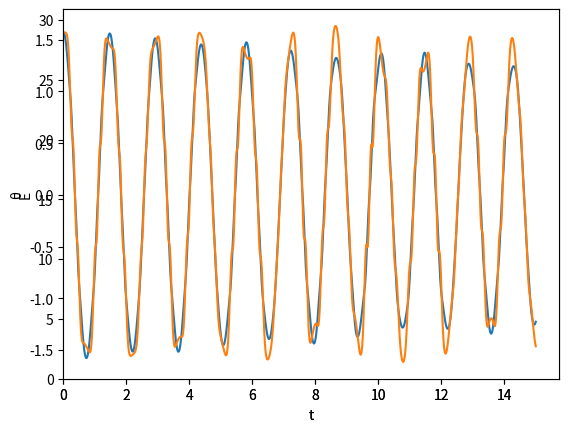

This chart was generated by the following Python code:
import numpy as np
import matplotlib.pyplot as plt
import matplotlib.animation as ani
import time
#import matplotlib;matplotlib.use("TkAgg")
from matplotlib.animation import PillowWriter


def f0(theta_1_prime):
    """
    Differentiaaliyhtälö :math:`\\theta_1' = \\omega_1`

    Args:
        theta_1_prime (float): ensimmäisen heilurin kulman aikaderivaatta

    Returns:
        float: Ensimmäisen heilurin kulmanopeus
    """

    omega_1 = theta_1_prime

    return omega_1


def f1(theta_2_prime):
    """
    Differentiaaliyhtälö :math:`\\theta_2' = \\omega_2`

    Args:
        theta_2_prime (float): Toisen heilurin kulman aikaderivaatta

    Returns:
        float: Toisen heilurin kulmanopeus
    """

    omega_2 = theta_2_prime

    return omega_2


def f2(omega_1, omega_2, theta_1, theta_2, g, m_1, m_2, L_1, L_2):
    """
    Differentiaaliyhtälö ensimmäisen heilurin kulmanopeuden derivaatalle

    Args:
        omega_1 (float): Ensimmäisen helurin kulmanopeus
        omega_2 (float): Toisen heilurin kulmanopeus
        theta_1 (float): Ensimmäisen helurin kulma
        theta_2 (float): Toisen helurin kulma
        g (float): Putoamiskiihtyvyys
        m_1 (float): Ensimmäisen kuulan massa
        m_2 (float): Toisen kuulan massa
        L_1 (float): Ensimmäisen tangon pituus
        L_2 (float): Toisen tangon pituus

    Returns:
        float: omega_1_prime
    """

    # Lyhennys kulmien erotukselle
    delta = theta_1 - theta_2

    # Itse differentiaaliyhtälö
    omega_1_prime = (m_2 * g * np.sin(theta_2) * np.cos(delta) - m_2 * np.sin(delta) * (
            L_1 * omega_1 ** 2 * np.cos(delta) + L_2 * omega_2 ** 2) - (m_1 + m_2) * g * np.sin(theta_1)) / (
                            L_1 * (m_1 + m_2 * (np.sin(delta)) ** 2))

    return omega_1_prime


def f3(omega_1, omega_2, theta_1, theta_2, g, m_1, m_2, L_1, L_2):
    """
    Differentiaaliyhtälö toisen heilurin kulmanopeuden derivaatalle

    Args:
        omega_1 (float): Ensimmäisen helurin kulmanopeus
        omega_2 (float): Toisen heilurin kulmanopeus
        theta_1 (float): Ensimmäisen helurin kulma
        theta_2 (float): Toisen helurin kulma
        g (float): Putoamiskiihtyvyys
        m_1 (float): Ensimmäisen kuulan massa
        m_2 (float): Toisen kuulan massa
        L_1 (float): Ensimmäisen tangon pituus
        L_2 (float): Toisen tangon pituus

    Returns:
        float: omega_2_prime
    """

    # Lyhennys kulmien erotukselle
    delta = theta_1 - theta_2

    # Itse differentiaaliyhtälö
    omega_2_prime = ((m_1 + m_2) * (L_1 * omega_1 ** 2 * np.sin(delta) - g * np.sin(theta_2) + g * np.sin(theta_1) * np.cos(
            delta)) + m_2 * L_2 * omega_2 ** 2 * np.sin(delta) * np.cos(delta)) / (L_2 * (m_1 + m_2 * (np.sin(delta)) ** 2))

    return omega_2_prime


def runge_kutta(h, askeleet, yhtalot, omega_1, omega_2, theta_1, theta_2, g, m_1, m_2, L_1, L_2):
    """
    Ratkaisee heilureiden liikeyhtälöt pienin aikavälein neljännen kertaluvun Runge-Kutta -menetelmällä.
    Iteraatioaskeleita suoritetaan parametreissa annettu määrä.

    Args:
        h (float): Askelpituus
        askeleet (int): Askelten määrä
        yhtalot (list): Kaikki differentiaaliyhtälöt
        omega_1 (float): Ensimmäisen helurin kulmanopeus
        omega_2 (float): Toisen heilurin kulmanopeus
        theta_1 (float): Ensimmäisen helurin kulma
        theta_2 (float): Toisen helurin kulma
        g (float): Putoamiskiihtyvyys
        m_1 (float): Ensimmäisen kuulan massa
        m_2 (float): Toisen kuulan massa
        L_1 (float): Ensimmäisen tangon pituus
        L_2 (float): Toisen tangon pituus

    Returns:
        ndarray, ndarray, ndarray, ndarray, ndarray: Kuulien x-koordinaatit kaikilla ajanhetkillä,
        Kuulien y-koordinaatit kaikilla ajanhetkillä,
        Kaikki ajanhetket,
        Systeemin potentiaalienergiat kaikilla ajanhetkillä,
        Systeemin liike-energiat kaikilla ajanhetkillä
    """

    # Määritetään tyhjät listat kuulien x- ja y-koordinaateille
    kuulat_x = []
    kuulat_y = []

    # Määritetääb lista heilurien kulmille
    kulmat = []

    # Alustetaan listat liike- ja potentiaalienergioille sekä ajanhetkille
    liike_energiat = []
    potentiaali_energiat = []
    ajat = []

    # Iteroidaan halutun askelmäärän verran
    for i in range(askeleet):

        # Lasketaan K1 kertoimet
        k1_0 = yhtalot[0](omega_1)  # theta_1'
        k1_1 = yhtalot[1](omega_2)  # theta_2'
        k1_2 = yhtalot[2](omega_1, omega_2, theta_1, theta_2, g, m_1, m_2, L_1, L_2)  # omega_1'
        k1_3 = yhtalot[3](omega_1, omega_2, theta_1, theta_2, g, m_1, m_2, L_1, L_2)  # omega_2'

        # Lasketaan K2 kertoimet
        k2_0 = yhtalot[0](omega_1 + h/2 * k1_2)
        k2_1 = yhtalot[1](omega_2 + h/2 * k1_3)
        k2_2 = yhtalot[2](omega_1, omega_2, theta_1 + h / 2 * k1_0, theta_2, g, m_1, m_2, L_1, L_2)
        k2_3 = yhtalot[3](omega_1, omega_2, theta_1, theta_2 + h / 2 * k1_1, g, m_1, m_2, L_1, L_2)

        # Lasketaan K3 kertoimet
        k3_0 = yhtalot[0](omega_1 + h/2 * k2_2)
        k3_1 = yhtalot[1](omega_2 + h/2 * k2_3)
        k3_2 = yhtalot[2](omega_1, omega_2, theta_1 + h/2 * k2_0, theta_2, g, m_1, m_2, L_1, L_2)
        k3_3 = yhtalot[3](omega_1, omega_2, theta_1, theta_2 + h/2 * k2_1, g, m_1, m_2, L_1, L_2)

        # Lasketaan K4 kertoimet
        k4_0 = yhtalot[0](omega_1 + h * k3_2)
        k4_1 = yhtalot[1](omega_2 + h * k3_3)
        k4_2 = yhtalot[2](omega_1, omega_2, theta_1 + h * k3_0, theta_2, g, m_1, m_2, L_1, L_2)
        k4_3 = yhtalot[3](omega_1, omega_2, theta_1, theta_2 + h * k3_1, g, m_1, m_2, L_1, L_2)

        # Päivitetään uudet kulmat ja kulmanopeudet määritettyjen kertoimien avulla
        theta_1 += h/6 * (k1_0 + 2*k2_0 + 2*k3_0 + k4_0)
        theta_2 += h/6 * (k1_1 + 2*k2_1 + 2*k3_1 + k4_1)
        omega_1 += h/6 * (k1_2 + 2*k2_2 + 2*k3_2 + k4_2)
        omega_2 += h/6 * (k1_3 + 2*k2_3 + 2*k3_3 + k4_3)

        # Tallennetaan kulmat
        kulmat.append([theta_1, theta_2])

        # Lasketaan ja lisätään listaan uudet kuulien paikat
        x_1, y_1, x_2, y_2 = paikkojen_maaritys(theta_1, theta_2, L_1, L_2)
        kuulat_x.append([x_1, x_2])
        kuulat_y.append([y_1, y_2])

        # Määritetään potentiaali- ja liike-energiat
        U = potentiaali_energia(theta_1, theta_2, g, m_1, m_2, L_1, L_2)
        potentiaali_energiat.append(U)

        K = liike_energia(theta_1, theta_2, omega_1, omega_2, m_1, m_2, L_1, L_2)
        liike_energiat.append(K)

        # Tallennetaan ajanhetki
        ajat.append(i * h)

    # Muutetaan koordinaatit, ajanhetket, energiat ja kulmat array -muotoon
    kuulat_x = np.array(kuulat_x)
    kuulat_y = np.array(kuulat_y)
    kulmat = np.array(kulmat)
    ajat = np.array(ajat)
    potentiaali_energiat = np.array(potentiaali_energiat)
    liike_energiat = np.array(liike_energiat)

    return kuulat_x, kuulat_y, ajat, potentiaali_energiat, liike_energiat, kulmat


def potentiaali_energia(theta_1, theta_2, g, m_1, m_2, L_1, L_2):
    # Määrittää potentiaalienergian tietyllä ajanhetkellä

    # Määritetään ensin potentiaalienergia siten, että nollataso on kuulien puolessavälissä
    U = -(m_1 + m_2) * L_1 * g * np.cos(theta_1) - m_2 * L_2 * g * np.cos(theta_2) + 0.5 * g * (m_1 + m_2)

    return U


def liike_energia(theta_1, theta_2, omega_1, omega_2, m_1, m_2, L_1, L_2):
    # Määrittää liike-energian tietyllä ajanhetkellä

    K = 0.5 * m_1 * L_1 ** 2 * omega_1 ** 2 + 0.5 * m_2 * (
            L_1 ** 2 * omega_1 ** 2 + L_2 ** 2 * omega_2 ** 2 + 2 * L_1 * L_2 * omega_1 * omega_2 * np.cos(
        theta_1 - theta_2))

    return K


def piirto(frame, kuulat_x, kuulat_y):
    # Osia funktion koodista otettu kurssin luennon 5 ohjelmasta A5_fem.py funktiosta draw

    # Luodaan akselit
    plt.clf()
    ax = plt.axes()

    # Asetetaan akselien rajoiksi 0 ja 1
    ax.set_xlim([0, 1])
    ax.set_ylim([0, 1])
    ax.set_aspect('equal')

    # Piirtää kuulat oikeille paikoille, ensimmäinen kuula pysyy aina paikallaan keskellä kuvaa
    plt.plot((0.5, kuulat_x[frame][0]), (0.5, kuulat_y[frame][0]), 'ko', linestyle="-",
             ms=12, lw=2.5)
    plt.plot((kuulat_x[frame][0], kuulat_x[frame][1]), (kuulat_y[frame][0], kuulat_y[frame][1]), 'ko', linestyle="-",
             ms=12, lw=2.5)


def animaatio(kuulat_x, kuulat_y, tallennus):
    # Osia funktion koodista otettu kurssin luennon 5 ohjelmasta A5_fem.py funktiosta animate

    # Animoi heilurin
    fig = plt.figure()
    anim = ani.FuncAnimation(fig, piirto, len(kuulat_x), fargs=(kuulat_x, kuulat_y), interval=1)

    # Jos halutaan, tallennetaan animaatio gifinä
    if tallennus:
        writer = PillowWriter(fps=30)
        anim.save("Heiluri.gif", writer=writer)

    plt.show()


def paikkojen_maaritys(theta_1, theta_2, L_1, L_2):
    # Määrittää kuulien paikat kulmien avulla

    # Laskee molempien kuulien x-koordinaatit trigonometrian avulla
    x_1 = 0.5 + L_1 * np.sin(theta_1)
    x_2 = x_1 + L_2 * np.sin(theta_2)

    # Laskee molempien kuulien y-koordinaatit trigonometrian avulla
    y_1 = 0.5 - L_1 * np.cos(theta_1)
    y_2 = y_1 - L_2 * np.cos(theta_2)

    # Palautetaan koordinaatit
    return x_1, y_1, x_2, y_2


def energia_plottaus(t, U, K):
    # Funktion koodi on kopioitu luennon 4 ohjelmasta A5_2dmd.py funktiosta main

    ax = plt.axes()

    # Plotataan liike-, potentiaali- ja kokonaisenergia
    plt.plot(t, K, label="Liike-energia")
    plt.plot(t, U, label="Potentiaali-energia")
    plt.plot(t, U + K, label="Kokonais-energia")
    plt.legend()
    plt.xlabel("t")
    plt.ylabel("E")
    ax.set_ylim(bottom=0)
    ax.set_xlim(left=0)
    plt.show()



def data_monta_heiluria(U_keskiarvot, K_keskiarvot, plotataanko, N):
    # Analysoi monen heilurin simulaatioista kerättyä dataa

    # Jaetaan potentiaalienergian keskiarvot kahteen eri listaan, siten että
    # toisessa on parilliset indeksit ja toisessa parittomat
    U_keskiarvot_1 = U_keskiarvot[::2]
    U_keskiarvot_2 = U_keskiarvot[1::2]

    # Jos N on suurempi kuin yksi ja pariton, jotta dataa olisi helppo käsitellä,
    # poistetaan ensimmäisestä arraysta viimeinen alkio, jotta arrayt ovat yhtä pitkiä
    if N % 2 != 0:
        U_keskiarvot_1 = np.delete(U_keskiarvot_1, -1)

    # Luodaan array joka sisältää molemmat energia -arrayt
    data = np.array([U_keskiarvot_1, U_keskiarvot_2])

    # Lasketaan potentiaalienergioiden keskiarvojen korrelaatiokerroin
    cov = np.corrcoef(data)[0][1]
    print(cov)

    # Jos data halutaan plotata
    if plotataanko:
        ax = plt.axes()

        # Luodaaan lista, jossa on alkiot [1, 2, 3,...,N], jossa N on heilureiden lukumäärä
        simulaatiot = list(range(1, N + 1))

        # Plotataan U:n keskiarvot heilurin järjestysnumeron funktiona
        plt.plot(simulaatiot, U_keskiarvot, label="Potentiaalienergian keskiarvot")
        plt.legend()
        plt.xlabel("t")
        plt.ylabel("⟨U⟩")

        ax.set_xlim(left=1)
        plt.show()


def simulaatio(h, askeleet, muutos, g, m_1, m_2, L_1, L_2, theta_1, theta_2,
               omega_1, omega_2, N, tulostus, animointi, plotti, tallennus, nopeus):
    # Suorittaa koko simuloinnin

    # Tallennetaan diff. yhtälöt listaan ja alustetaan listat energioita varten
    yhtalot = [f0, f1, f2, f3]
    U_keskiarvot = []
    K_keskiarvot = []

    # Jos simuloidaan vain yksi heiluri
    if N == 1:

        # Aloitetaan ajanotto jotta voidaan määrittää simuloimiseen kestänyt aika
        alkoi = time.time()

        # Ratkaistaan heilurin liike ja energiat Runge-Kuttan avulla
        kuulat_x, kuulat_y, ajat, potentiaali_energiat, liike_energiat, kaikki_kulmat = runge_kutta(h, askeleet, yhtalot,
                                                                                    omega_1, omega_2, theta_1,
                                                                                    theta_2, g, m_1, m_2, L_1, L_2)
        # Lopetetaan ajanotto
        loppui = time.time()

        # Jos haluaan animoida
        if animointi:

            # Jotta animaatio liikkuisi järkevällä nopeudella, ohitetaan osa frameista.
            # Osuus frameista jotka ohitetaan määritetään parametrin nopeus avulla
            kuulat_x = kuulat_x[0::nopeus]
            kuulat_y = kuulat_y[0::nopeus]

            # Animoidaan heilurin liike ja tallennetaan se jos halutaan
            animaatio(kuulat_x, kuulat_y, tallennus)

        # Jos halutaan plotata
        if plotti:

            # Plotataan liike-, potentiaali ja kokonaisenergia
            energia_plottaus(ajat, potentiaali_energiat, liike_energiat)

        # Määritetään kokonaisenergia alussa ja lopussa sekä määritetään näiden avulla
        # Runge-Kuttan virheestä johtuva kokonaisenergian prosentuaalinen muutos
        E_tot_alussa = potentiaali_energiat[0] + liike_energiat[0]
        E_tot_lopussa = potentiaali_energiat[-1] + liike_energiat[-1]
        E_muutos = 100 * (E_tot_lopussa - E_tot_alussa) / E_tot_alussa

        # Lisätään lasketut energioiden keskiarvot palautettaviin listoihin
        U_keskiarvot.append(np.average(potentiaali_energiat))
        K_keskiarvot.append(np.average(liike_energiat))

        # Jos halutaan tulostaa
        if tulostus:
            print(f"\nSimuloimiseen kului {(loppui - alkoi):.2f} sekuntia")
            print(f"Kokonaisenergian suhteellinen muutos: {E_muutos:.2f} %")
            print(f"\nPotentiaalienergian keskiarvo: {U_keskiarvot[0]:.3f}")
            print(f"Liike-energian keskiarvo: {K_keskiarvot[0]:.3f}")

    else:
        # Jos halutaan suorittaa monta simulaatiota kerralla ja analysoida dataa

        # Aloitetaan ajanotto
        alkoi = time.time()

        # Alustetaan listat pyöräyttämällä ensimmäinen kierros luupin ulkopuolella
        kuulat_x, kuulat_y, ajat, potentiaali_energiat, liike_energiat, kulmat1 = runge_kutta(h, askeleet, yhtalot,
                                                                                     omega_1, omega_2,
                                                                                     theta_1, theta_2, g, m_1, m_2,
                                                                                     L_1, L_2)

        # Alustetaan listat kuulien paikoille ja systeemin energioille sekä näiden keskiarvoille
        # ensimmäisen heilurin datalla
        kuulat_x = [kuulat_x]
        kuulat_y = [kuulat_y]
        potentiaali_energiat = [potentiaali_energiat]
        liike_energiat = [liike_energiat]
        U_keskiarvot.append(np.average(potentiaali_energiat))
        K_keskiarvot.append(np.average(liike_energiat))


        # Luodaan lista jossa ensimmäisenä alkiona on ensimmäisen heilurin kulmat
        kaikki_kulmat = [kulmat1]

        # Suoritetaan loput kierrokset ja lisätään tulokset listoihin
        for i in range(1, N):

            # Lisätään pieni kulman muutos ennen uuden heilurin suureiden ratkaisemista
            theta_2 += muutos

            # Määritetään uuden heilurin suureet Runge-Kuttan avulla
            x, y, ajat, potentiaali_energia, liike_energia, kulmat = runge_kutta(h, askeleet, yhtalot,
                                                                                         omega_1, omega_2,
                                                                                         theta_1, theta_2, g, m_1, m_2,
                                                                                         L_1, L_2)
            # Lisätään listoihin uutta heiluria vastaavat suureet
            kuulat_x.append(x)
            kuulat_y.append(y)

            potentiaali_energiat.append(potentiaali_energia)
            liike_energiat.append(liike_energia)

            U_keskiarvot.append(np.average(potentiaali_energia))
            K_keskiarvot.append(np.average(potentiaali_energia))

            # Jos heilureita on kaksi
            if N == 2:
                # Lisätään kulmalistaan myös toisen heilurin kulmat ja muutetaan lista arrayksi
                kaikki_kulmat.append(kulmat)
                kaikki_kulmat = np.array(kaikki_kulmat)

        # Kun kaikki heilurit on simuloitu, lopetetaan ajanotto
        loppui = time.time()

        # Muutetaan energioiden keskiarvot array -muotoon
        U_keskiarvot, K_keskiarvot = np.array(U_keskiarvot), np.array(K_keskiarvot)

        # Jos halutaan tulostaa
        if tulostus:
            print(f"\nSimuloimiseen kului {(loppui - alkoi):.2f} sekuntia")
            print("Simuloitiin", N, "heiluria.")

            print("\nPotentiaalienergiat:")

            # Tulostetaan kaikki potentiaalienergioiden keskiarvot
            for i in U_keskiarvot:
                print(f"{i:.4f}")

    # Palautetaan energioiden keskiarvot, yhden tai kahden heilurin kulmat
    # sekä ajanhetket jolloin kaikki heilureiden suureet on ratkaistu
    return U_keskiarvot, K_keskiarvot, ajat, kaikki_kulmat


def kulma_plottaus(t, kulmat, N):
    # Alustetaan akselit
    ax = plt.axes()

    # Jos heilureita on kaksi
    if N == 2:
        # Tallennetaan eri heilureiden ensimmäisen tangon kulmat listoihin
        kulmat1 = [i[0] for i in kulmat[1]]
        kulmat2 = [i[0] for i in kulmat[0]]

        # Plotataan heilureiden kulmien sinit eri värisinä samassa kuvassa
        plt.plot(t, np.sin(kulmat1), c="k", label="Heiluri 1, θ_1")
        plt.plot(t, np.sin(kulmat2), c="r", label="Heiluri 2, θ_1")
        plt.legend(loc=1)

    else:
        # Plotataan yhden heilurin molempien kulmien sinit
        plt.plot(t, kulmat)

    # Asetetaan nimet akseleille ja siistitään kuvaa hieman
    plt.xlabel("t")
    plt.ylabel("θ")
    ax.set_xlim(left=0)
    plt.show()


def main():
    """ Muutettavat suureet alkavat """

    #Simulaatio:
    # Kuinka monta simulaatiota suoritetaan yhtäaikaisesti
    N = 1

    # Simulaation kesto
    t = 15

    # Simulaation nopeus, käytännössä kuinka monta kuvaa hypätään yli kun
    # heiluria animoidaan, kun t=15 ja h=0.0001, nopeuden on hyvä olla noin 90.
    # Jos
    nopeus = 90

    #Runge-Kutta:
    # Askelpituus
    h = 0.0001

    #Heiluriin liittyvät vakiot:
    # putoamiskiihtyvyys
    g = 9.81

    # Ylemmän (1) ja alemman (1) kuulan massat
    m_1 = 1
    m_2 = 5

    # Ylemmän ja alemman tangon pituudet
    L_1 = 0.3
    L_2 = 0.1

    #Heiluri:
    # Tankojen kulmat alussa, nollakulma osoittaa molemmilla alaspäin
    # ja positiivinen kiertosuunta on vastapäivään
    theta_1 = np.pi / 2
    theta_2 = np.pi / 2

    # Heilureiden kulmanopeudet alussa
    omega_1 = 0
    omega_2 = 0

    # Jos simuloidaan monta heiluria samalla:
    # Kuinka paljon toisen tangon alkukulmaa muutetaan simulaatioiden
    # välissä (rad)
    muutos = 0.0001

    #Data:
    # Tehdäänkö tulosteet
    tulostetaanko = True

    # Jos simuloidaan vain yksi heluri, voidaan päättää
    # tehdäänkö animointia tai plottauksia
    plotataanko = True
    animoidaanko = False

    # Jos animoidaan, tallennetaanko animaatio
    tallennetaanko = False

    """ Muutettavat suureet loppuvat """

    # Askelten määrä
    askeleet = int(t / h)

    # Pyöräytetään simulaatio
    U_keskiarvot, K_keskiarvot, ajat, kulmat = simulaatio(h, askeleet, muutos, g, m_1, m_2, L_1, L_2, theta_1, theta_2, omega_1,
               omega_2, N, tulostetaanko, animoidaanko, plotataanko, tallennetaanko, nopeus)

    # Jos heilureita on yksi tai kaksi ja halutaan tehdä plottaukset
    if plotataanko and N < 3:

        # Jos kyseessä yksi heiluri, plotataan heilurin molempien kulmien sinit,
        # muuten plotataan kahden eri heilurin ensimmäisen tangon kulmien sinit
        kulma_plottaus(ajat, kulmat, N)

    # Jos heilureita on enemmän kuin yksi
    if N > 1:
        # Kerätään dataa monesta heilurista
        data_monta_heiluria(U_keskiarvot, K_keskiarvot, plotataanko, N)


if __name__ == '__main__':
    main()
